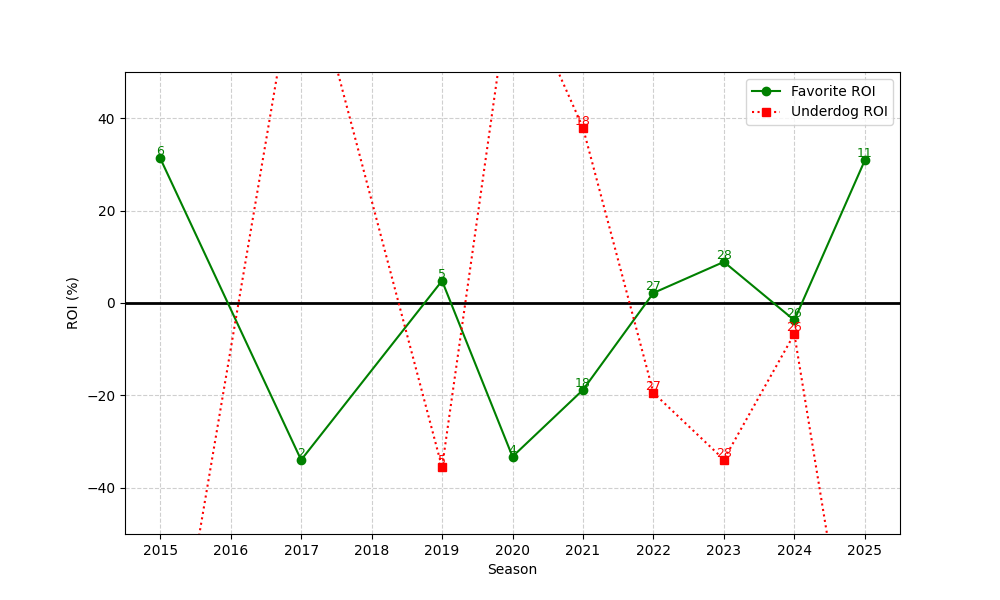

The file beside this chart, header and first rows:
season, n, favorite_roi, underdog_roi
2015, 6, 31.33, -100.0
2017, 2, -33.97, 80.0
2019, 5, 4.805, -35.6
2020, 4, -33.25, 72.25
2021, 18, -18.81, 37.94
2022, 27, 2.173, -19.44
2023, 28, 8.898, -33.89
2024, 26, -3.73, -6.692
2025, 11, 30.86, -100.0
